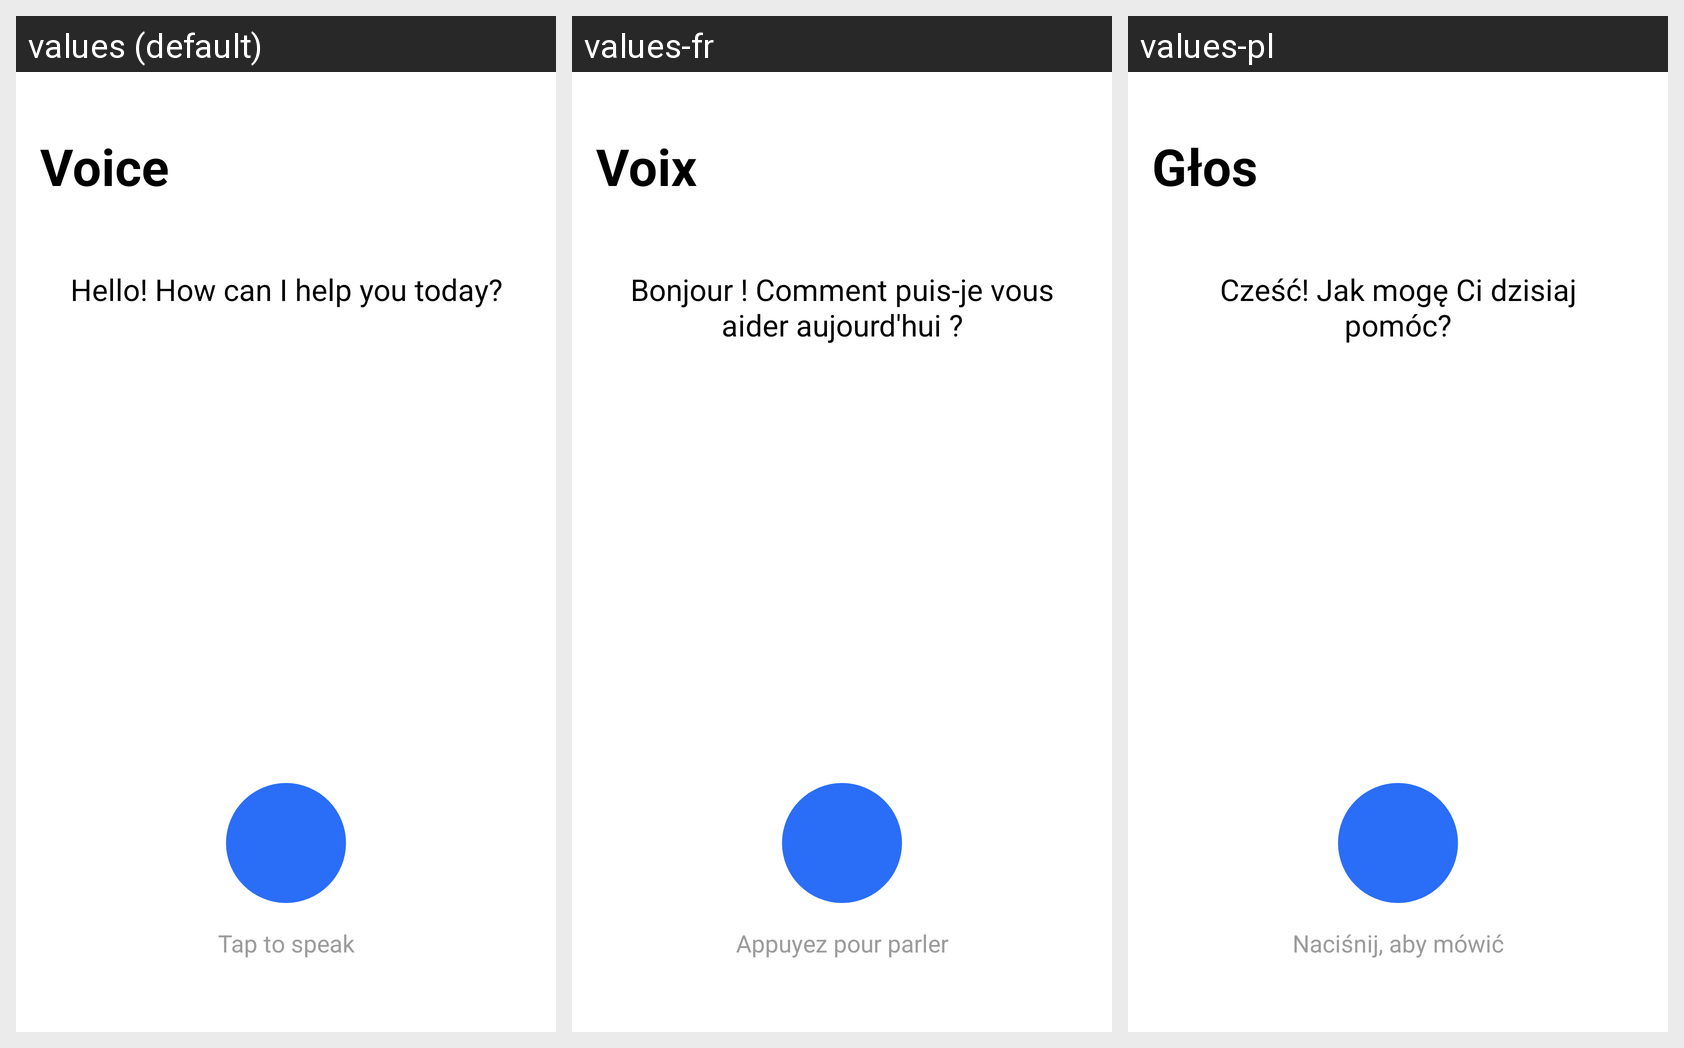

Strings drawn on this Android screen and how each of the app's shown locales translates them:
Android screen res/layout/fragment_voice.xml rendered under 3 locales, left to right: values (default), values-fr, values-pl. Device: Nexus 5 (rendered at 1080×1920; each locale shown at half size, 540×960, under a caption strip naming it); theme Theme.AssistantAI.
Strings drawn on this screen, with the default value and each locale's value (text and hints the layout hard-codes appear in the picture but are not listed):

fragment_voice
  values: Voice
  values-fr: Voix
  values-pl: Głos

how_can_i_help_you_today
  values: Hello! How can I help you today?
  values-fr: Bonjour ! Comment puis-je vous aider aujourd'hui ?
  values-pl: Cześć! Jak mogę Ci dzisiaj pomóc?

tap_to_speak
  values: Tap to speak
  values-fr: Appuyez pour parler
  values-pl: Naciśnij, aby mówić
